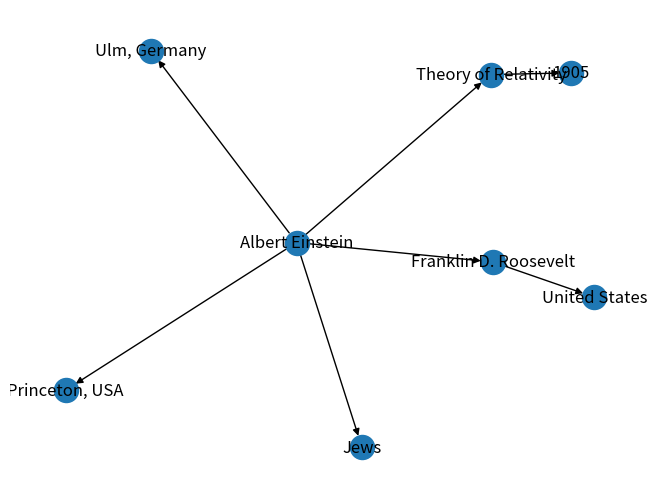

This figure's Python source:
import networkx as nx
import matplotlib.pyplot as plt

class KnowledgeGraph:
    def __init__(self):
        #It is important to use a directed graph (DiGraph) Albert -> Expert -> Phisicist is different from Physicist -> Expert -> Albert
        self.G = nx.DiGraph()

    def add_triplet(self, subject, relation, object):
        #Skip adding duplicate triplets:
        if self.G.has_edge(subject, object):
            if self.G[subject][object]['relation'] == relation:
                return # Skip adding this triplet as it already exists
        #Skip invalid triplets with same subject and object:
        if subject == object:
            return # Skip adding this triplet as it is invalid   
        self.G.add_edge(subject, object, relation=relation)

    def build_graph(self, triplets):
        for triplet in triplets:
            subject, relation, object = triplet
            self.add_triplet(subject, relation, object)
        return self.G
    
    def display_graph(self):
        nx.draw(self.G, with_labels=True)    
        plt.show()


#Create a dummy function to return a knowledge graph from a list of triplets:
def create_dummy_knowledge_graph():
    list_of_triplets = [
    ("Albert Einstein", "born on", "14 March 1879"),
    ("Albert Einstein", "died on", "18 April 1955"),
    ("Albert Einstein", "nationality", "German-born"),
    ("Albert Einstein", "known for", "developing the theory of relativity"),
    ("Albert Einstein", "contributed to", "quantum theory"),
    ("Albert Einstein", "mass-energy equivalence formula", "E = mc^2"),
    ("Albert Einstein", "received Nobel Prize in Physics in", "1921"),
    ("Albert Einstein", "reason for Nobel Prize", "his services to theoretical physics, and especially for his discovery of the law of the photoelectric effect"),
    ("Albert Einstein", "moved to", "Switzerland in 1895"),
    ("Albert Einstein", "forsook German citizenship", "in 1896"),
    ("Albert Einstein", "enrolled in", "mathematics and physics teaching diploma program"),
    ("Albert Einstein", "program location", "Swiss federal polytechnic school in Zurich"),
    ("Albert Einstein", "graduated from", "University of Zurich in 1900"),
    ("Albert Einstein", "acquired Swiss citizenship", "in 1901"),
    ("Albert Einstein", "obtained citizenship", "and kept it for the rest of his life"),
    ("Albert Einstein", "secured permanent position at", "Swiss Patent Office in Bern"),
    ("Albert Einstein", "moved to Berlin in", "1914"),
    ("Albert Einstein", "joined Prussian Academy of Sciences", "in 1914"),
    ("Albert Einstein", "joined Humboldt University of Berlin", "in 1914"),
    ("Albert Einstein", "became director of", "Kaiser Wilhelm Institute for Physics in 1917"),
    ("Albert Einstein", "became a German citizen again", "in 1917"),
    ("Adolf Hitler", "came to power in", "Germany in 1933"),
    ("Albert Einstein", "visiting", "United States"),
    ("Albert Einstein", "decided to", "remain in the US due to Nazi persecution"),
    ("Albert Einstein", "granted", "American citizenship in 1940"),
    ("World War II", "was approaching", "and Albert Einstein warned President Franklin D. Roosevelt"),
    ("Albert Einstein", "endorsed letter to", "President Franklin D. Roosevelt"),
    ("Albert Einstein", " alerted President", "about German nuclear weapons program"),
    ("Albert Einstein", "recommended", "US begin similar research")
    ]
    KG = KnowledgeGraph()
    KG.build_graph(list_of_triplets)
    return KG


if __name__ == "__main__":
    #Example usage
    list_of_triplets = [
        ("Albert Einstein", "developed", "Theory of Relativity"),
        ("Albert Einstein", "born in", "Ulm, Germany"),
        ("Albert Einstein", "died in", "Princeton, USA"),
        ("Theory of Relativity", "published in", "1905"),
        ("Albert Einstein", "sent letter to", "Franklin D. Roosevelt"),
        ("Franklin D. Roosevelt", "was President of", "United States"),
        ('Albert Einstein', 'was', 'Jews'),
    ]
    KG = KnowledgeGraph()
    KG.build_graph(list_of_triplets)
    KG.display_graph()
